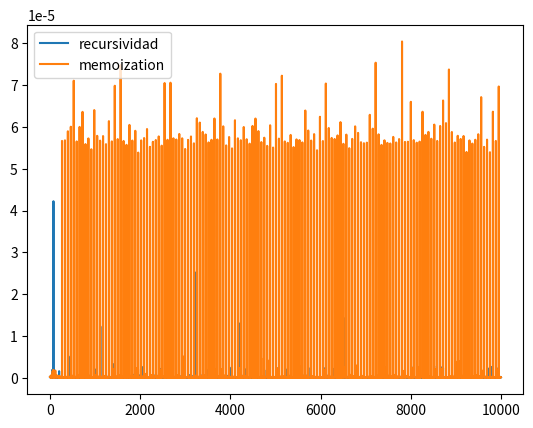

This chart was generated by the following Python code:
import math
import random
import time
from functools import wraps
import matplotlib.pyplot as plt


list_time = []
def timeit1(func):
    @wraps(func)
    def timeit_wrapper(*args, **kwargs):
        start_time = time.perf_counter()
        result = func(*args, **kwargs)
        end_time = time.perf_counter()
        total_time = end_time - start_time  
        list_time.append(total_time)      
        print(f' Took {total_time:.10f} seconds')
        return total_time 
    return timeit_wrapper


@timeit1
def calcular_tiempo_factorial(a):
    def factorial(a): # factorial recursividad 
        if(a==0):                   #constante
            f = 1;                  #constante
        else:                       #constante
            f = a*factorial(a-1)    #R se ejecuta n veces    , si (a) es 5, factorial se ejecuta 5 veces y las demas de lineas de condigo son constantes  
        return f                    #constante

#complejidad O(n)      
#5 * 4 * 3 * 2 * 1
# 4 * 3 * 2 * 1
#  3 * 2 * 1
#   2 * 1 
#    1 * 1
#     0 --> CASO BASE 
#  si ingreso 5, el codigo se ejectura x5 veces

@timeit1
def calcular_tiempo_factorialCache(a):
    cache = {}
    def factorialCache(a):
        if(a in cache.keys()): # si el resultado a existe, no lo volvemos a calcular sino que ya lo tenemos guardado 
            return cache[a]
        if (a == 0):
            f = 1
        else: 
            if(a == 1):
                f = 1
            else:
                f = a*factorialCache(a-1)
        cache[a] = f
        return f

# complejidad constante  

tiempos_recursividad = []
tiempos_cache = []

for i in range(10000):
    print(" base --> ", i)
    print(" ")
    print(calcular_tiempo_factorial(i) )
    tiempos_recursividad.append(calcular_tiempo_factorial(i))
    print(" ")
    print(calcular_tiempo_factorialCache(i) )
    tiempos_cache.append(calcular_tiempo_factorialCache(i))

#print(factorialCache(3))




tiempo = range(10000)
fig = plt.figure()
ax1 = fig.add_subplot(111)
ax1.plot(tiempo, tiempos_recursividad, label='recursividad')
ax1.plot(tiempo,tiempos_cache,  label='memoization')
plt.legend(loc='upper left')
plt.show()


#la diferenciacion es que forma recursiva necesita volver a calcular el resultado anterior a la recursion para sacar poder calcular el nuevo velor mientras que la forma memoization en cambio es tiene una memoria aparte donde se guardan los valores que se estan calculando para ahorrar complejidad de codigo y acceder a ellos rapidamente 